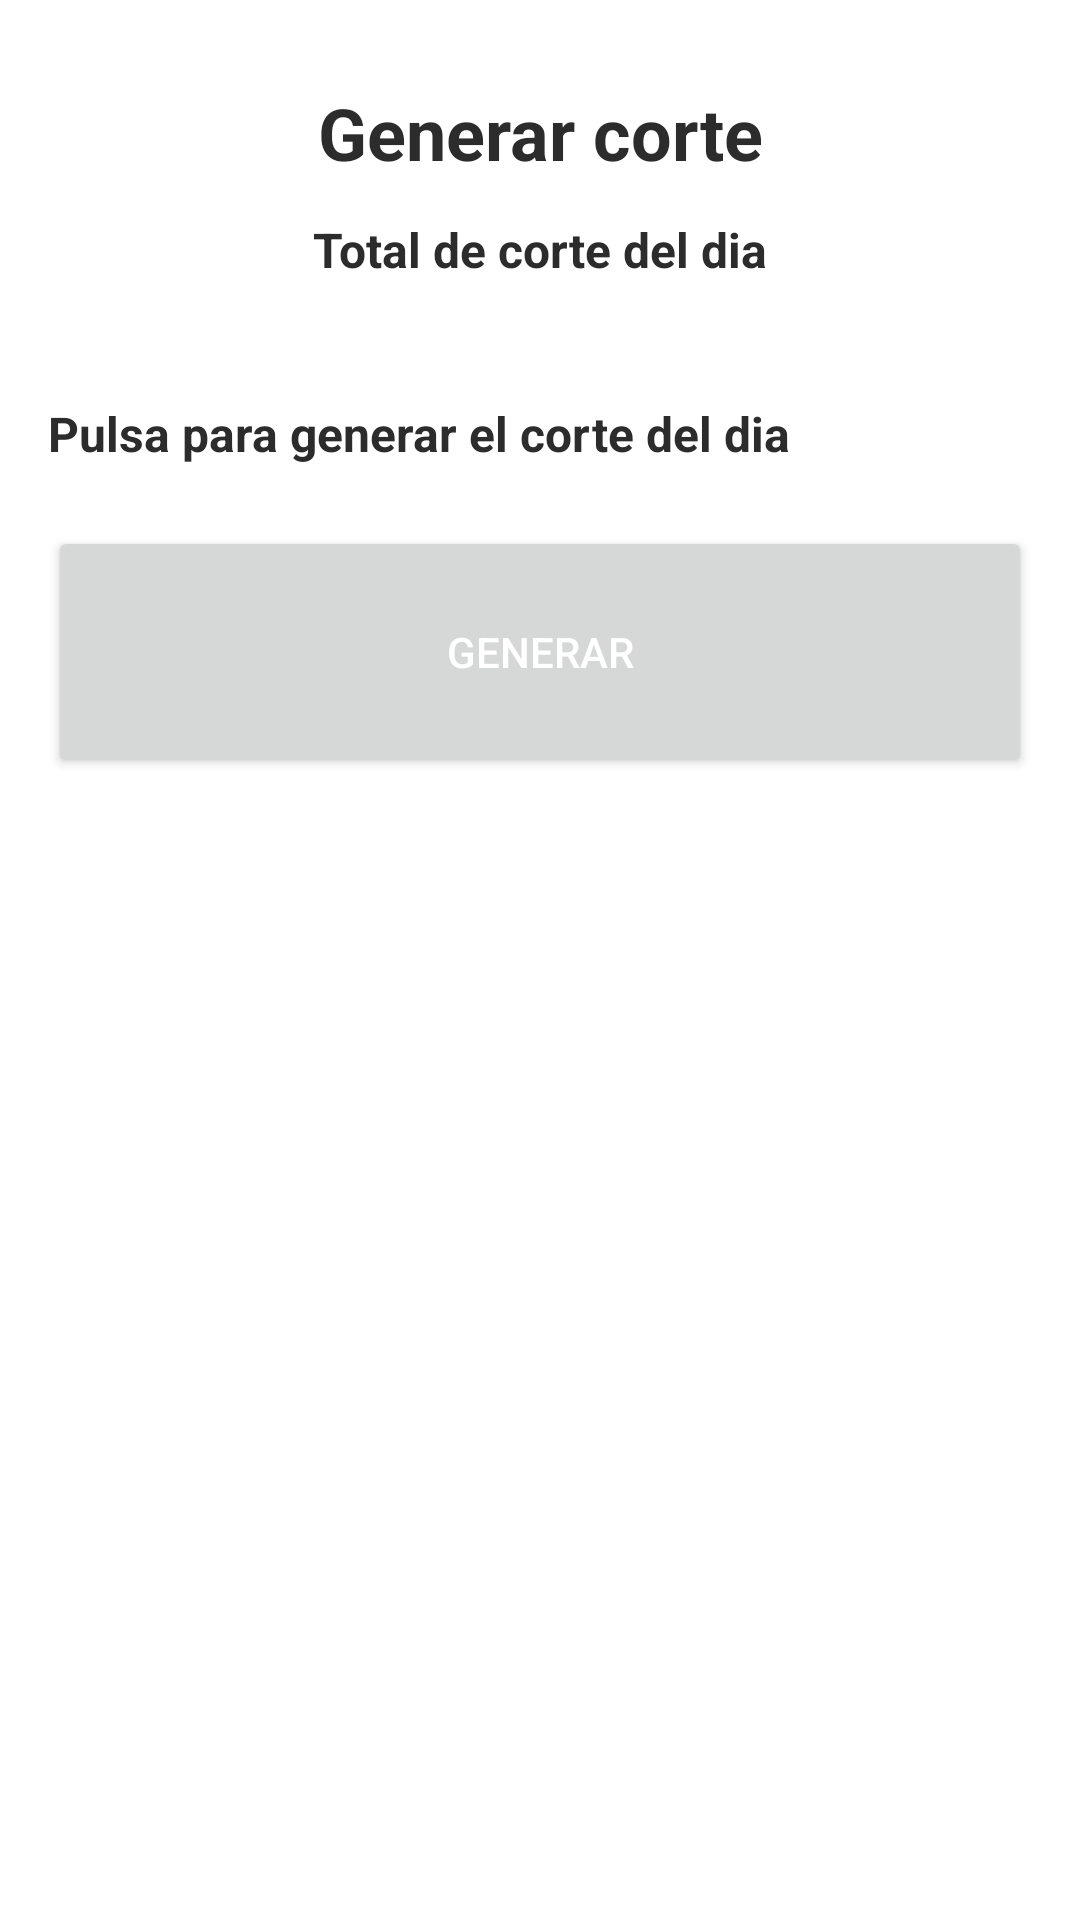

Write the Android layout XML for this screen, with the resource values it uses.
<!-- AndroidManifest.xml: application theme Theme.CafeteriaConalep -->
<!-- res/layout/activity_corte_ventas.xml -->
<?xml version="1.0" encoding="utf-8"?>
<LinearLayout xmlns:android="http://schemas.android.com/apk/res/android"
    android:layout_width="280dp"
    android:layout_height="280dp"
    android:background="@color/card_background"
    android:orientation="vertical"
    android:padding="16dp">

    <TextView
        android:layout_width="match_parent"
        android:layout_height="wrap_content"
        android:layout_margin="12dp"
        android:text="Generar corte"
        android:textAlignment="center"
        android:textColor="@color/fonts"
        android:textSize="24dp"
        android:textStyle="bold" />

    <TextView
        android:layout_width="match_parent"
        android:layout_height="wrap_content"
        android:text="Total de corte del dia"
        android:textColor="@color/fonts"
        android:textSize="16dp"
        android:textAlignment="center"
        android:textStyle="bold" />

    <TextView
        android:id="@+id/txtMostrarTotalDia"
        android:layout_width="match_parent"
        android:layout_height="wrap_content"
        android:textColor="@color/fonts"
        android:textSize="16dp"
        android:textAlignment="center"
        android:textStyle="bold" />

    <TextView
        android:layout_width="match_parent"
        android:layout_height="wrap_content"
        android:text="Pulsa para generar el corte del dia"
        android:textColor="@color/fonts"
        android:textSize="16dp"
        android:layout_marginTop="18dp"
        android:textStyle="bold" />

    <Button
        android:id="@+id/btnGenerarCorte"
        android:layout_width="match_parent"
        android:layout_height="84dp"
        android:layout_marginTop="20dp"
        android:text="Generar"
        android:textColor="#ffffff" />

</LinearLayout>
<!-- resources referenced by this layout -->
<resources>
  <color name="card_background">#FFFFFF</color>
  <color name="fonts">#2C2C2C</color>
  <style name="Theme.CafeteriaConalep" parent="Base.Theme.CafeteriaConalep" />
  <style name="Base.Theme.CafeteriaConalep" parent="Theme.Material3.DayNight.NoActionBar">
          
          
      </style>
</resources>
